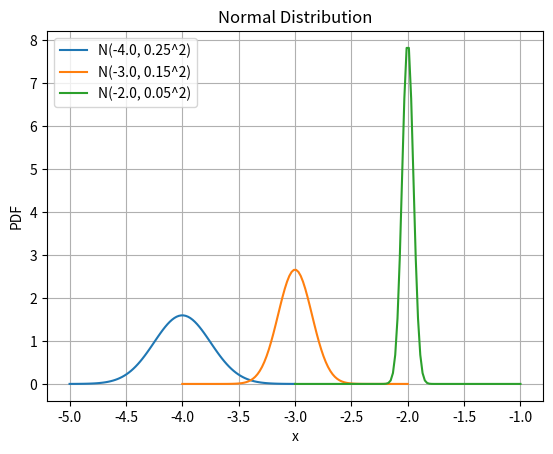

Recreate this plot in Python.
import numpy as np
import matplotlib.pyplot as plt
import math

def normal_pdf(x, mu, sigma):
    """Return the value of the normal distribution PDF 
    with mean mu and standard deviation sigma at x."""
    return (1.0 / (sigma * math.sqrt(2.0 * math.pi))) * \
           math.exp(-0.5 * ((x - mu) / sigma)**2)

class Dist:
    def __init__(self, start, end, num_points, mu, sigma):
        self.start = start              # start of range
        self.end = end                  # end of range
        self.num_points = num_points    # how many points you want in [a, b]
        self.mu = mu                    # mean of the normal distribution
        self.sigma = sigma              # standard deviation
        self.x_values = np.linspace(start, end, num_points)
        self.y_values = [normal_pdf(x, mu, sigma) for x in self.x_values]
        self.xy_pairs = list(zip(self.x_values, self.y_values))

dists = []
# Dist(start, end, num_points, mu, sigma)
dists.append(Dist(-5.0, -3.0, 100, -4.0, 0.25))
dists.append(Dist(-4.0, -2.0, 100, -3.0, 0.15))
dists.append(Dist(-3.0, -1.0, 100, -2.0, 0.05))

for dist in dists:
    plt.plot(dist.x_values, dist.y_values, label=f"N({dist.mu}, {dist.sigma}^2)")
    plt.title("Normal Distribution")
    plt.xlabel("x")
    plt.ylabel("PDF")
    plt.legend()
    plt.grid(True)
    plt.show()